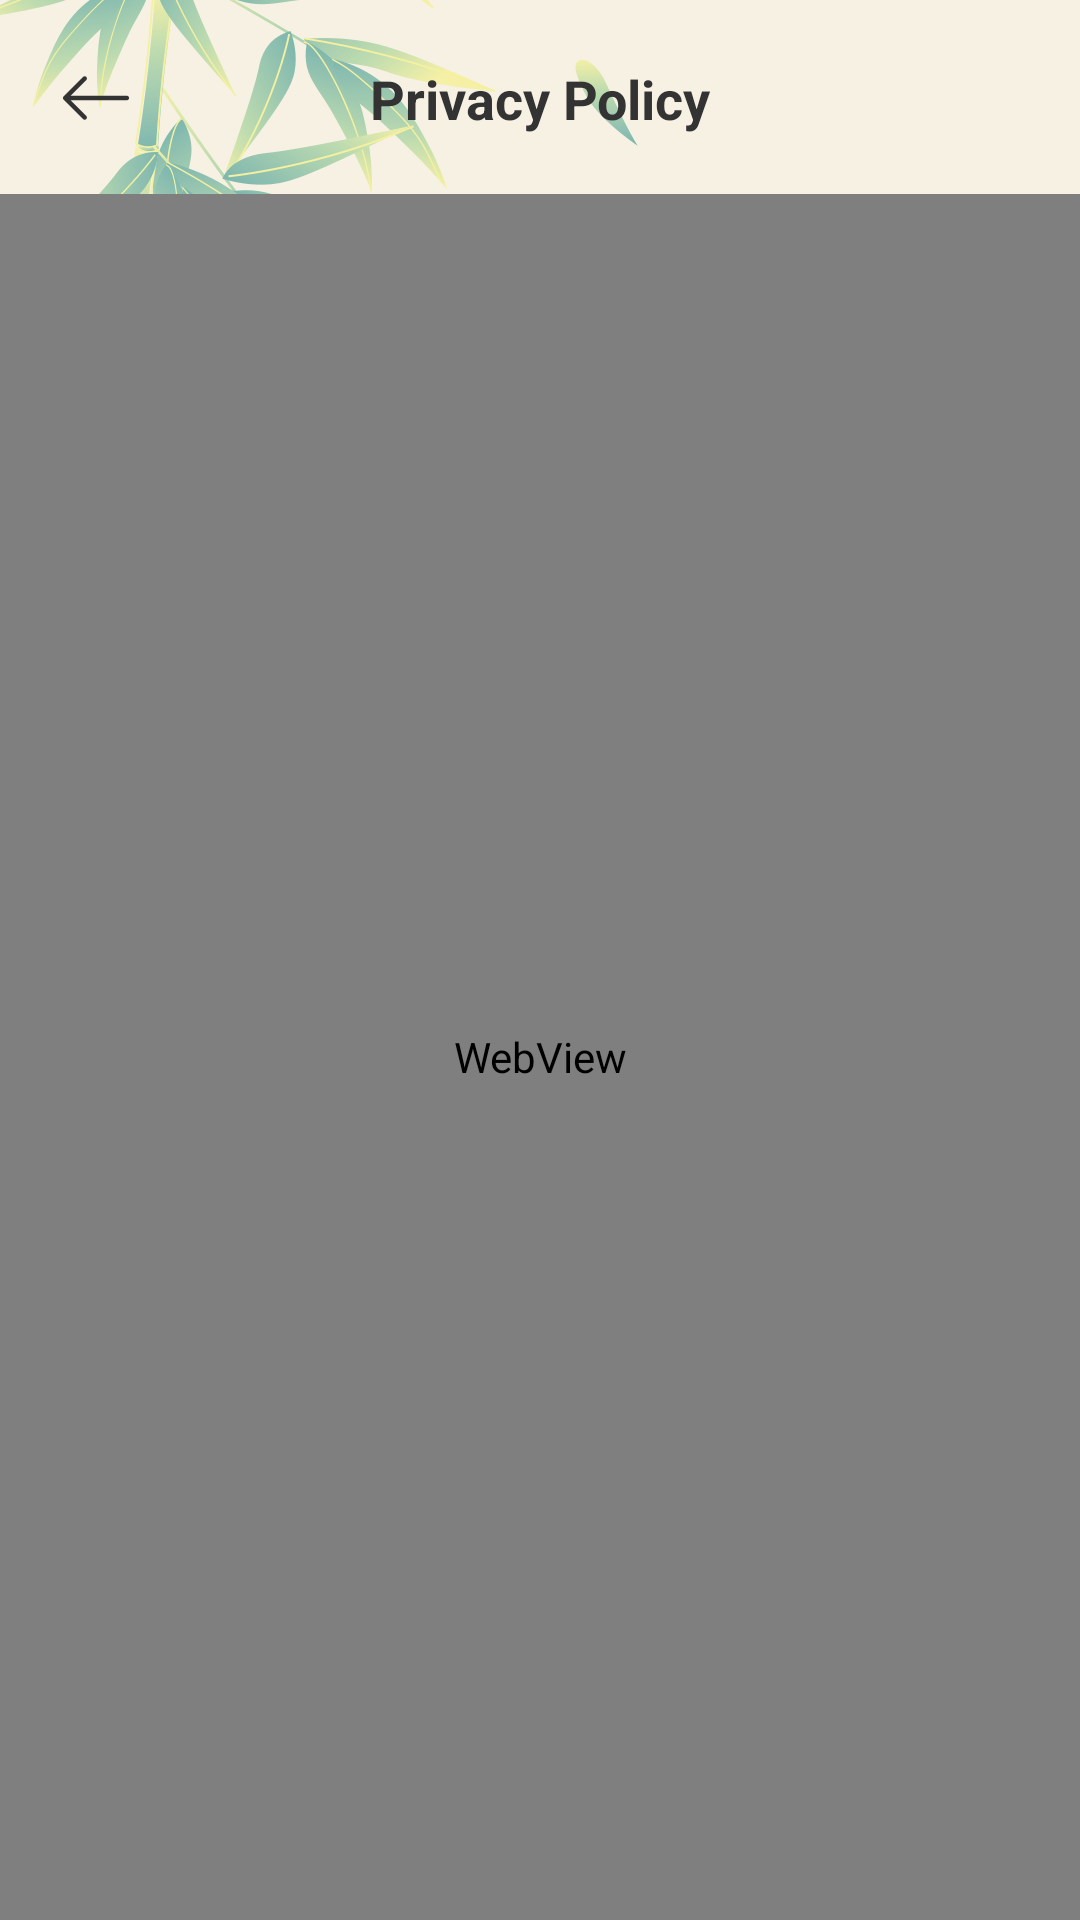

This screen was rendered from an Android layout file. Write that file and the resources it references.
<!-- AndroidManifest.xml: application theme Theme.Bamboo -->
<!-- res/layout/activity_web.xml -->
<?xml version="1.0" encoding="utf-8"?>
<androidx.constraintlayout.widget.ConstraintLayout xmlns:android="http://schemas.android.com/apk/res/android"
    android:id="@+id/drawer_layout"
    xmlns:app="http://schemas.android.com/apk/res-auto"
    xmlns:tools="http://schemas.android.com/tools"
    android:layout_width="match_parent"
    android:layout_height="match_parent">
    <androidx.appcompat.widget.AppCompatImageView
        android:layout_width="match_parent"
        android:layout_height="match_parent"
        android:src="@drawable/bg2"
        android:scaleType="centerCrop"/>
    <View
        android:id="@+id/top"
        android:layout_width="match_parent"
        android:layout_height="0.5dp"
        app:layout_constraintTop_toTopOf="parent"/>
    <androidx.appcompat.widget.AppCompatImageView
        android:id="@+id/iv_back"
        android:layout_width="24dp"
        android:layout_height="24dp"
        android:src="@drawable/back"
        android:layout_margin="20dp"
        app:layout_constraintLeft_toLeftOf="parent"
        app:layout_constraintTop_toBottomOf="@id/top"/>
    <androidx.appcompat.widget.AppCompatTextView
        android:id="@+id/tv_title"
        android:layout_width="wrap_content"
        android:layout_height="wrap_content"
        android:text="Privacy Policy"
        android:textSize="18sp"
        android:textStyle="bold"
        android:textColor="#333333"
        app:layout_constraintLeft_toLeftOf="parent"
        app:layout_constraintRight_toRightOf="parent"
        app:layout_constraintTop_toTopOf="@id/iv_back"
        app:layout_constraintBottom_toBottomOf="@id/iv_back"/>
    <WebView
        android:id="@+id/web_view"
        android:layout_width="match_parent"
        android:layout_height="0dp"
        android:layout_marginTop="20dp"
        app:layout_constraintBottom_toBottomOf="parent"
        app:layout_constraintTop_toBottomOf="@id/iv_back"/>
</androidx.constraintlayout.widget.ConstraintLayout>
<!-- resources referenced by this layout -->
<resources>
  <!-- drawable back: png bitmap (drawable-xxhdpi, 591 bytes) -->
  <!-- drawable bg2: png bitmap (drawable-xxhdpi, 150174 bytes) -->
  <style name="Theme.Bamboo" parent="Theme.MaterialComponents.DayNight.NoActionBar">
          <item name="android:statusBarColor">@android:color/transparent</item>
          <item name="android:windowLightStatusBar">true</item>
      </style>
</resources>
